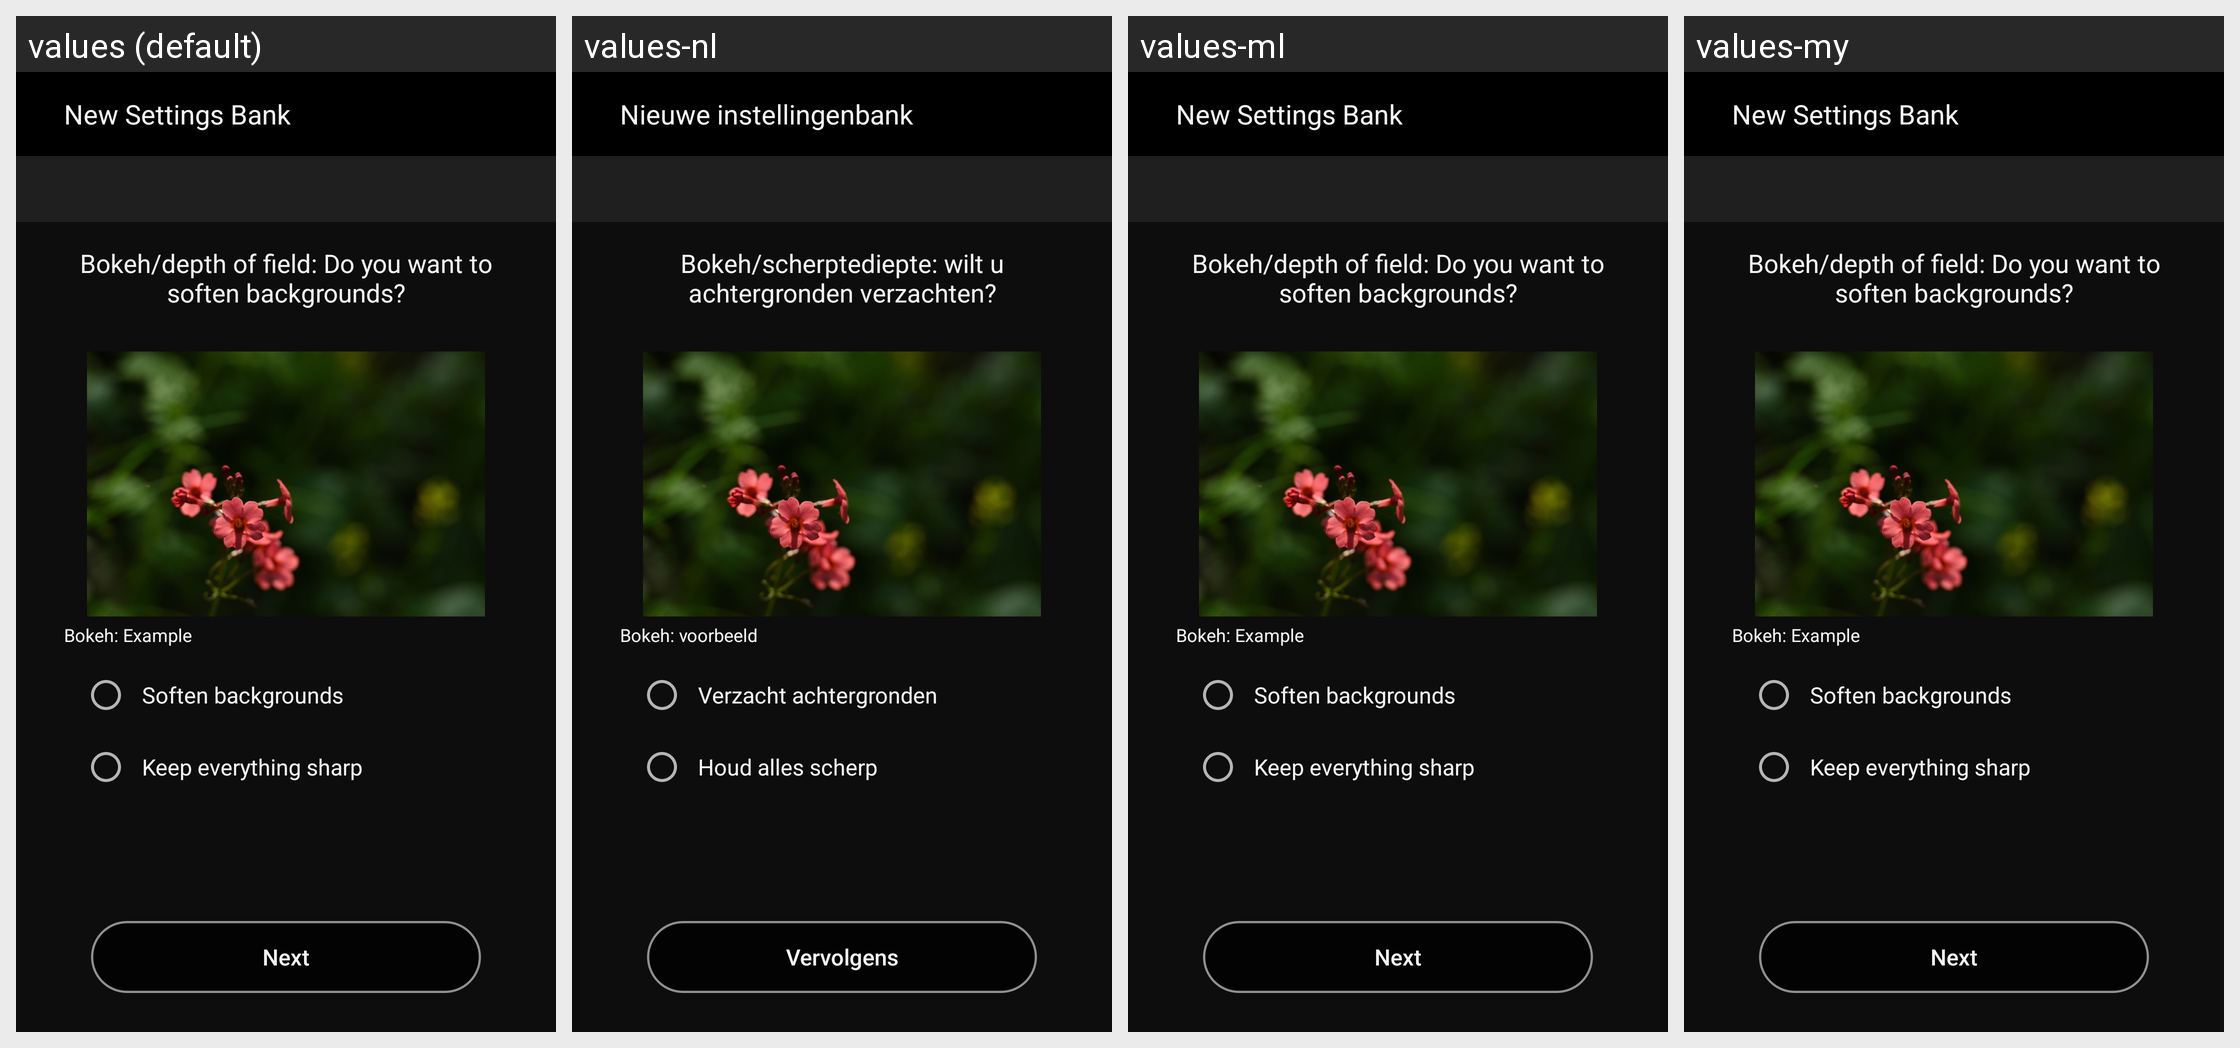

Locale-by-locale string values for the Android screen shown in this grid:
Android screen res/layout/fragment_bokeh_tuning.xml rendered under 4 locales, left to right: values (default), values-nl, values-ml, values-my. Device: Nexus 5 (rendered at 1080×1920; each locale shown at half size, 540×960, under a caption strip naming it); theme AppTheme.
Other locales in the repository, not shown: values-af, values-am, values-ar, values-as, values-az, values-be, values-bg, values-bn, values-bs, values-ca, values-cs, values-da, values-el, values-en-rCA, values-en-rGB, values-en-rIN, values-en-rXC, values-es, values-es-rUS, values-et, values-eu, values-fa, values-fi, values-fr, values-fr-rCA, values-gl, values-gu, values-hi, values-hr, values-hu, values-hy, values-in, values-is, values-iw, values-ka, values-kk, values-km, values-kn, values-ky, values-lo, values-lt, values-lv, values-mk, values-mn, values-mr, values-ms, values-nb, values-ne, values-or, values-pa, values-pl, values-pt, values-pt-rBR, values-pt-rPT, values-ro, values-ru, values-si, values-sk, values-sl, values-sq, values-sr, values-sv, values-sw, values-ta, values-te, values-th, values-tl, values-tr, values-uk, values-ur, values-uz, values-vi, values-zh-rCN, values-zh-rHK, values-zu.
Strings drawn on this screen, with the default value and each locale's value (text and hints the layout hard-codes, and strings that could not be matched under every locale, appear in the picture but are not listed):

MID_CREATE_SET
  values: New Settings Bank
  values-nl: Nieuwe instellingenbank
  values-ml: New Settings Bank  [not translated; the default value is used]
  values-my: New Settings Bank  [not translated; the default value is used]

MID_ASK_BOKEH
  values: Bokeh/depth of field: Do you want to soften backgrounds?
  values-nl: Bokeh/scherptediepte: wilt u achtergronden verzachten?
  values-ml: Bokeh/depth of field: Do you want to soften backgrounds?  [not translated; the default value is used]
  values-my: Bokeh/depth of field: Do you want to soften backgrounds?  [not translated; the default value is used]

MID_BOKEH_SAMPLE
  values: Bokeh: Example
  values-nl: Bokeh: voorbeeld
  values-ml: Bokeh: Example  [not translated; the default value is used]
  values-my: Bokeh: Example  [not translated; the default value is used]

MID_DEFOCUS
  values: Soften backgrounds
  values-nl: Verzacht achtergronden
  values-ml: Soften backgrounds  [not translated; the default value is used]
  values-my: Soften backgrounds  [not translated; the default value is used]

MID_PAN_FOCUS
  values: Keep everything sharp
  values-nl: Houd alles scherp
  values-ml: Keep everything sharp  [not translated; the default value is used]
  values-my: Keep everything sharp  [not translated; the default value is used]

MID_NEXT
  values: Next
  values-nl: Vervolgens
  values-ml: Next  [not translated; the default value is used]
  values-my: Next  [not translated; the default value is used]
